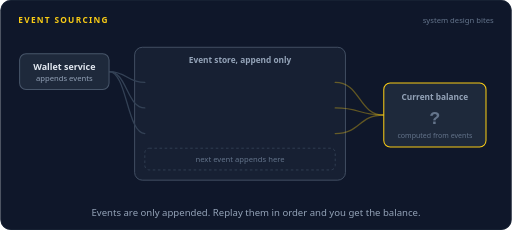
t = 0.00 s
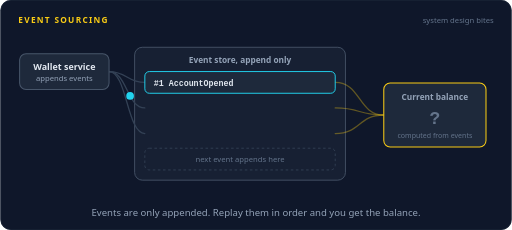
t = 1.33 s
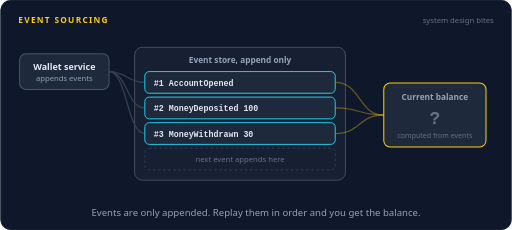
t = 2.67 s
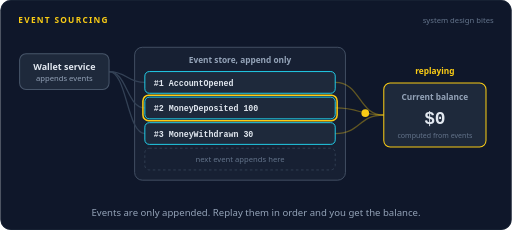
t = 4.00 s
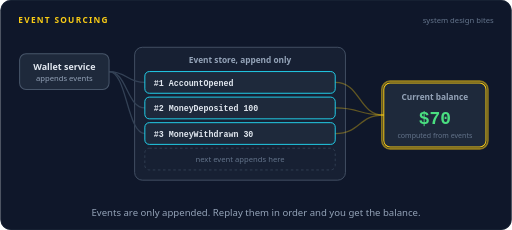
t = 5.33 s
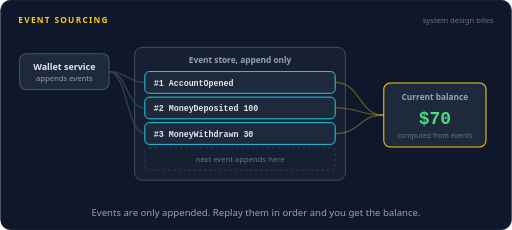
t = 6.67 s

The animated SVG that drew these frames (rendered in a browser with its animation timeline set to each time). Animation: 25 SMIL elements (animate=19,animateMotion=6); one cycle of 8.00 s, repeats indefinitely.

<svg xmlns="http://www.w3.org/2000/svg" width="800" height="360" viewBox="0 0 800 360" role="img" aria-labelledby="title desc"><title id="title">Event sourcing</title><desc id="desc">A wallet service appends three events to an append only event store: AccountOpened, MoneyDeposited 100 and MoneyWithdrawn 30. The balance is computed, not saved as the truth. Replaying the events in order steps it from 0 to 100 to 70.</desc><rect width="800" height="360" rx="16" fill="#0f172a"/><rect x="0.5" y="0.5" width="799" height="359" rx="16" fill="none" stroke="#1e293b"/><text x="28" y="36" font-family="system-ui,-apple-system,'Segoe UI',Roboto,Helvetica,Arial,sans-serif" font-size="13" font-weight="700" letter-spacing="2" fill="#facc15">EVENT SOURCING</text><text x="772" y="36" font-family="system-ui,-apple-system,'Segoe UI',Roboto,Helvetica,Arial,sans-serif" font-size="12" fill="#64748b" text-anchor="end">system design bites</text><rect x="210" y="74" width="330" height="208" rx="12" fill="#172033" stroke="#475569" stroke-width="1.4"/><text x="375" y="98" font-family="system-ui,-apple-system,'Segoe UI',Roboto,Helvetica,Arial,sans-serif" font-size="13" font-weight="600" fill="#94a3b8" text-anchor="middle">Event store, append only</text><path d="M170,112 C198,112 198,129.0 226,129.0" fill="none" stroke="#334155" stroke-width="2" stroke-linecap="round" stroke-linejoin="round"></path><path d="M170,112 C198,112 198,169.0 226,169.0" fill="none" stroke="#334155" stroke-width="2" stroke-linecap="round" stroke-linejoin="round"></path><path d="M170,112 C198,112 198,209.0 226,209.0" fill="none" stroke="#334155" stroke-width="2" stroke-linecap="round" stroke-linejoin="round"></path><path d="M524,129.0 C564,129.0 560,180.0 600,180.0" fill="none" stroke="#facc15" stroke-width="2" stroke-linecap="round" stroke-linejoin="round" opacity="0.35"></path><path d="M524,169.0 C564,169.0 560,180.0 600,180.0" fill="none" stroke="#facc15" stroke-width="2" stroke-linecap="round" stroke-linejoin="round" opacity="0.35"></path><path d="M524,209.0 C564,209.0 560,180.0 600,180.0" fill="none" stroke="#facc15" stroke-width="2" stroke-linecap="round" stroke-linejoin="round" opacity="0.35"></path><rect x="30" y="84" width="140" height="56" rx="10" fill="#1e293b" stroke="#475569" stroke-width="1.6"/><text x="100" y="110" font-family="system-ui,-apple-system,'Segoe UI',Roboto,Helvetica,Arial,sans-serif" font-size="14" font-weight="600" fill="#e2e8f0" text-anchor="middle">Wallet service</text><text x="100" y="127" font-family="system-ui,-apple-system,'Segoe UI',Roboto,Helvetica,Arial,sans-serif" font-size="12" font-weight="400" fill="#94a3b8" text-anchor="middle">appends events</text><g opacity="0"><animate attributeName="opacity" dur="8s" repeatCount="indefinite" calcMode="linear" keyTimes="0;0.1;0.115;0.9225;0.9375;1" values="0;0;1;1;0;0"/><rect x="226" y="112" width="298" height="34" rx="7" fill="#1e293b" stroke="#22d3ee" stroke-width="1.5"/><text x="240" y="134" font-family="ui-monospace,SFMono-Regular,Menlo,Consolas,monospace" font-size="13" font-weight="600" fill="#e2e8f0" text-anchor="start">#1 AccountOpened</text></g><rect x="223" y="109" width="304" height="40" rx="9" fill="none" stroke="#facc15" stroke-width="2.4" opacity="0"><animate attributeName="opacity" dur="8s" repeatCount="indefinite" calcMode="linear" keyTimes="0;0.375;0.39;0.4475;0.4625;1" values="0;0;1;1;0;0"/></rect><g opacity="0"><animate attributeName="opacity" dur="8s" repeatCount="indefinite" calcMode="linear" keyTimes="0;0.1875;0.2025;0.9225;0.9375;1" values="0;0;1;1;0;0"/><rect x="226" y="152" width="298" height="34" rx="7" fill="#1e293b" stroke="#22d3ee" stroke-width="1.5"/><text x="240" y="174" font-family="ui-monospace,SFMono-Regular,Menlo,Consolas,monospace" font-size="13" font-weight="600" fill="#e2e8f0" text-anchor="start">#2 MoneyDeposited 100</text></g><rect x="223" y="149" width="304" height="40" rx="9" fill="none" stroke="#facc15" stroke-width="2.4" opacity="0"><animate attributeName="opacity" dur="8s" repeatCount="indefinite" calcMode="linear" keyTimes="0;0.4625;0.4775;0.535;0.55;1" values="0;0;1;1;0;0"/></rect><g opacity="0"><animate attributeName="opacity" dur="8s" repeatCount="indefinite" calcMode="linear" keyTimes="0;0.275;0.29;0.9225;0.9375;1" values="0;0;1;1;0;0"/><rect x="226" y="192" width="298" height="34" rx="7" fill="#1e293b" stroke="#22d3ee" stroke-width="1.5"/><text x="240" y="214" font-family="ui-monospace,SFMono-Regular,Menlo,Consolas,monospace" font-size="13" font-weight="600" fill="#e2e8f0" text-anchor="start">#3 MoneyWithdrawn 30</text></g><rect x="223" y="189" width="304" height="40" rx="9" fill="none" stroke="#facc15" stroke-width="2.4" opacity="0"><animate attributeName="opacity" dur="8s" repeatCount="indefinite" calcMode="linear" keyTimes="0;0.55;0.565;0.6225;0.6375;1" values="0;0;1;1;0;0"/></rect><rect x="226" y="232" width="298" height="34" rx="7" fill="none" stroke="#334155" stroke-width="1.4" stroke-dasharray="4 4"/><text x="375" y="254" font-family="system-ui,-apple-system,'Segoe UI',Roboto,Helvetica,Arial,sans-serif" font-size="12" font-weight="400" fill="#64748b" text-anchor="middle">next event appends here</text><rect x="600" y="130" width="160" height="100" rx="10" fill="#1e293b" stroke="#facc15" stroke-width="1.6"/><rect x="597" y="127" width="166" height="106" rx="13" fill="none" stroke="#facc15" stroke-width="2.5" opacity="0"><animate attributeName="opacity" dur="8s" repeatCount="indefinite" calcMode="linear" keyTimes="0;0.575;0.59;0.66;0.675;1" values="0;0;1;1;0;0"/></rect><text x="680" y="156" font-family="system-ui,-apple-system,'Segoe UI',Roboto,Helvetica,Arial,sans-serif" font-size="13" font-weight="600" fill="#94a3b8" text-anchor="middle">Current balance</text><g opacity="0"><animate attributeName="opacity" dur="8s" repeatCount="indefinite" calcMode="linear" keyTimes="0;0.4163;0.4313;1" values="1;1;0;0"/><text x="680" y="194" font-family="ui-monospace,SFMono-Regular,Menlo,Consolas,monospace" font-size="28" font-weight="700" fill="#64748b" text-anchor="middle">?</text></g><g opacity="0"><animate attributeName="opacity" dur="8s" repeatCount="indefinite" calcMode="linear" keyTimes="0;0.4313;0.4463;0.5038;0.5188;1" values="0;0;1;1;0;0"/><text x="680" y="194" font-family="ui-monospace,SFMono-Regular,Menlo,Consolas,monospace" font-size="28" font-weight="700" fill="#e2e8f0" text-anchor="middle">$0</text></g><g opacity="0"><animate attributeName="opacity" dur="8s" repeatCount="indefinite" calcMode="linear" keyTimes="0;0.5188;0.5338;0.5913;0.6063;1" values="0;0;1;1;0;0"/><text x="680" y="194" font-family="ui-monospace,SFMono-Regular,Menlo,Consolas,monospace" font-size="28" font-weight="700" fill="#e2e8f0" text-anchor="middle">$100</text></g><g opacity="0"><animate attributeName="opacity" dur="8s" repeatCount="indefinite" calcMode="linear" keyTimes="0;0.6063;0.6213;0.935;0.95;1" values="0;0;1;1;0;0"/><text x="680" y="194" font-family="ui-monospace,SFMono-Regular,Menlo,Consolas,monospace" font-size="28" font-weight="700" fill="#4ade80" text-anchor="middle">$70</text></g><g opacity="0"><animate attributeName="opacity" dur="8s" repeatCount="indefinite" calcMode="linear" keyTimes="0;0.95;0.965;1" values="0;0;1;1"/><text x="680" y="194" font-family="ui-monospace,SFMono-Regular,Menlo,Consolas,monospace" font-size="28" font-weight="700" fill="#64748b" text-anchor="middle">?</text></g><text x="680" y="216" font-family="system-ui,-apple-system,'Segoe UI',Roboto,Helvetica,Arial,sans-serif" font-size="11" font-weight="400" fill="#64748b" text-anchor="middle">computed from events</text><text x="680" y="116" font-family="system-ui,-apple-system,'Segoe UI',Roboto,Helvetica,Arial,sans-serif" font-size="13" font-weight="600" fill="#facc15" text-anchor="middle" opacity="0">replaying<animate attributeName="opacity" dur="8s" repeatCount="indefinite" calcMode="linear" keyTimes="0;0.3625;0.3775;0.635;0.65;1" values="0;0;1;1;0;0"/></text><g opacity="0"><animate attributeName="opacity" dur="8s" repeatCount="indefinite" calcMode="linear" keyTimes="0;0.0438;0.0478;0.096;0.1;1" values="0;0;1;1;0;0"/><animateMotion dur="8s" repeatCount="indefinite" calcMode="linear" keyPoints="0;0;1;1" keyTimes="0;0.0438;0.1;1" path="M170,112 C198,112 198,129.0 226,129.0"/><circle r="6" fill="#22d3ee"></circle></g><g opacity="0"><animate attributeName="opacity" dur="8s" repeatCount="indefinite" calcMode="linear" keyTimes="0;0.1313;0.1353;0.1835;0.1875;1" values="0;0;1;1;0;0"/><animateMotion dur="8s" repeatCount="indefinite" calcMode="linear" keyPoints="0;0;1;1" keyTimes="0;0.1313;0.1875;1" path="M170,112 C198,112 198,169.0 226,169.0"/><circle r="6" fill="#22d3ee"></circle></g><g opacity="0"><animate attributeName="opacity" dur="8s" repeatCount="indefinite" calcMode="linear" keyTimes="0;0.2188;0.2228;0.271;0.275;1" values="0;0;1;1;0;0"/><animateMotion dur="8s" repeatCount="indefinite" calcMode="linear" keyPoints="0;0;1;1" keyTimes="0;0.2188;0.275;1" path="M170,112 C198,112 198,209.0 226,209.0"/><circle r="6" fill="#22d3ee"></circle></g><g opacity="0"><animate attributeName="opacity" dur="8s" repeatCount="indefinite" calcMode="linear" keyTimes="0;0.3812;0.3852;0.4273;0.4313;1" values="0;0;1;1;0;0"/><animateMotion dur="8s" repeatCount="indefinite" calcMode="linear" keyPoints="0;0;1;1" keyTimes="0;0.3812;0.4313;1" path="M524,129.0 C564,129.0 560,180.0 600,180.0"/><circle r="6" fill="#facc15"></circle></g><g opacity="0"><animate attributeName="opacity" dur="8s" repeatCount="indefinite" calcMode="linear" keyTimes="0;0.4688;0.4728;0.5148;0.5188;1" values="0;0;1;1;0;0"/><animateMotion dur="8s" repeatCount="indefinite" calcMode="linear" keyPoints="0;0;1;1" keyTimes="0;0.4688;0.5188;1" path="M524,169.0 C564,169.0 560,180.0 600,180.0"/><circle r="6" fill="#facc15"></circle></g><g opacity="0"><animate attributeName="opacity" dur="8s" repeatCount="indefinite" calcMode="linear" keyTimes="0;0.5563;0.5603;0.6023;0.6063;1" values="0;0;1;1;0;0"/><animateMotion dur="8s" repeatCount="indefinite" calcMode="linear" keyPoints="0;0;1;1" keyTimes="0;0.5563;0.6063;1" path="M524,209.0 C564,209.0 560,180.0 600,180.0"/><circle r="6" fill="#facc15"></circle></g><text x="400.0" y="338" font-family="system-ui,-apple-system,'Segoe UI',Roboto,Helvetica,Arial,sans-serif" font-size="15" fill="#94a3b8" text-anchor="middle">Events are only appended. Replay them in order and you get the balance.</text></svg>
